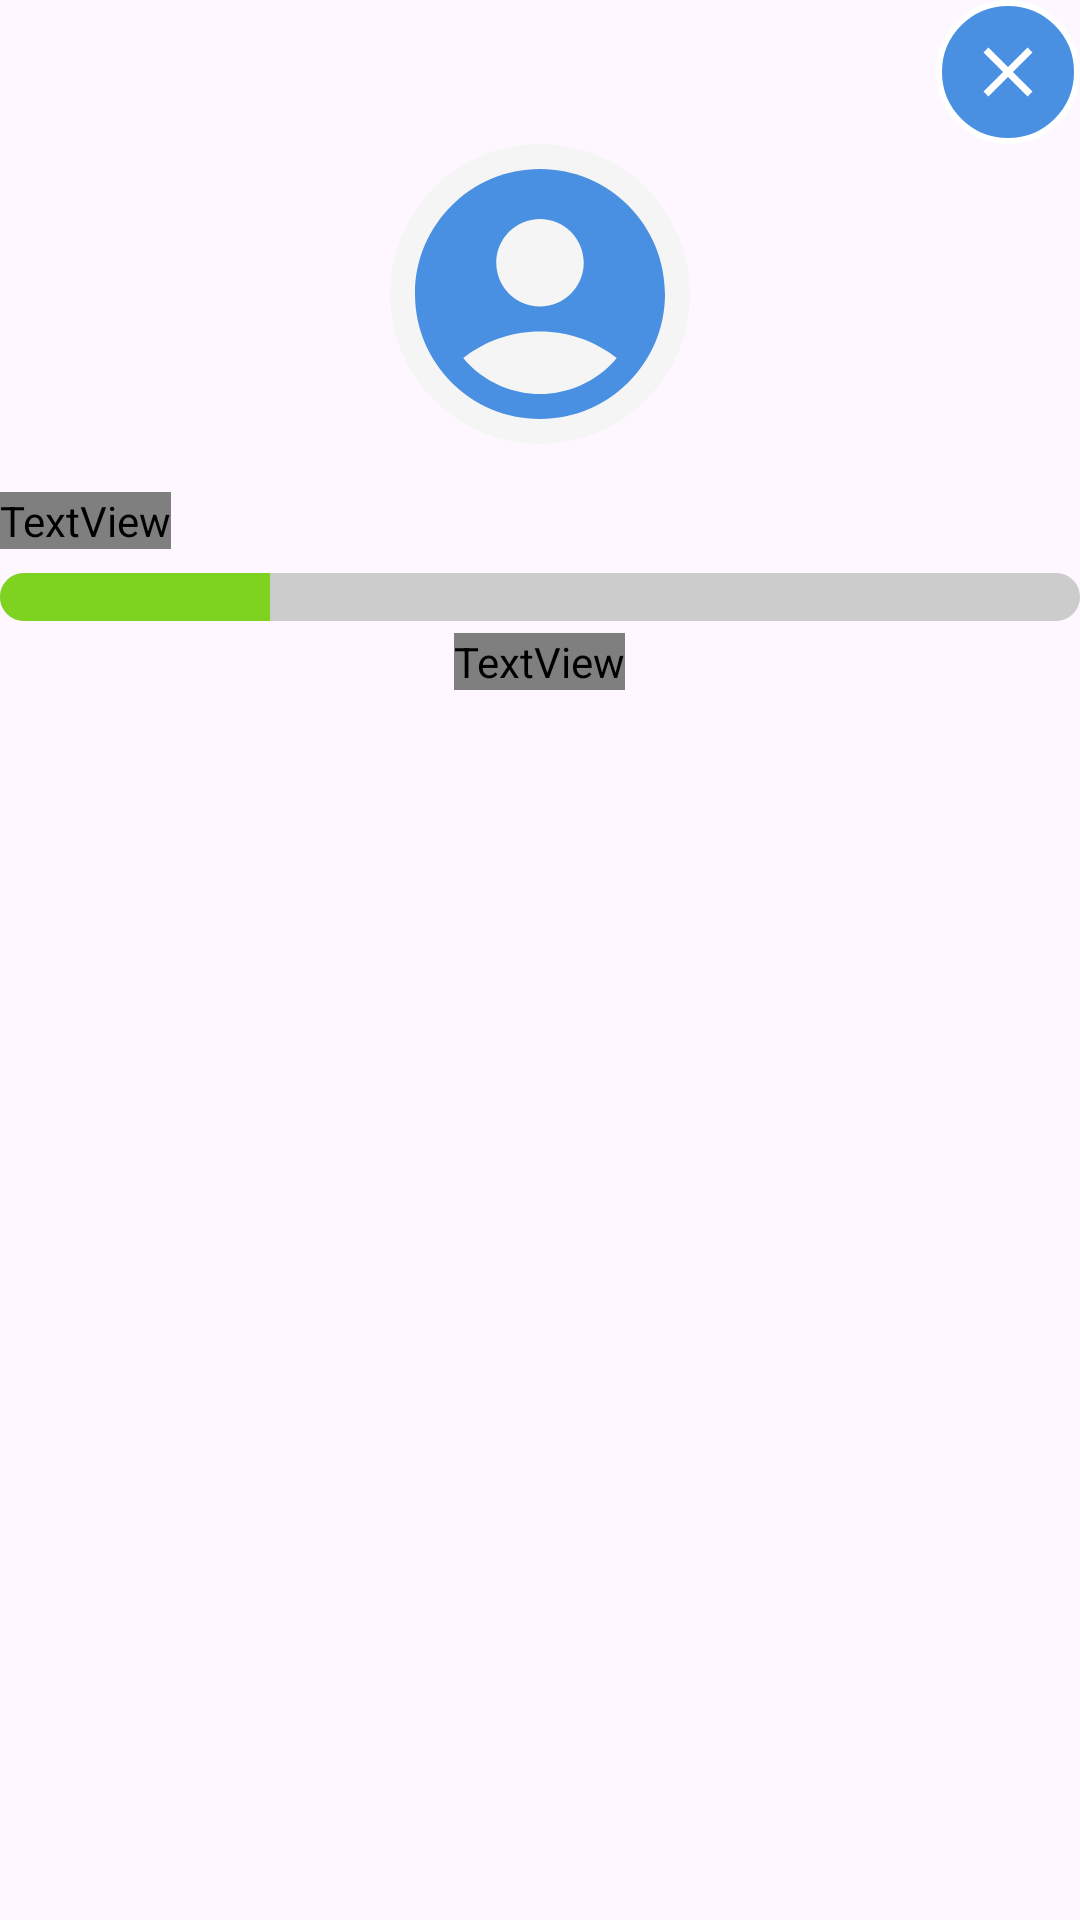

Write the Android layout XML for this screen, with the resource values it uses.
<!-- AndroidManifest.xml: application theme Theme.LinGame -->
<!-- res/layout/dialog_player_info.xml -->
<LinearLayout
    xmlns:android="http://schemas.android.com/apk/res/android"
    xmlns:app="http://schemas.android.com/apk/res-auto"
    android:layout_width="wrap_content"
    android:layout_height="wrap_content"
    android:orientation="vertical"
    android:background="@drawable/rounded_background"
    android:backgroundTint="?attr/colorPrimary">

    <ImageView
        android:id="@+id/ivCloseFragmentPI"
        android:layout_width="48dp"
        android:layout_height="48dp"
        android:src="@drawable/close_64"
        android:background="@drawable/btn_close"
        android:layout_gravity="end"
        />


    <com.google.android.material.imageview.ShapeableImageView
        android:id="@+id/ivProfileFragmentPI"
        android:layout_width="100dp"
        android:layout_height="100dp"
        android:layout_marginBottom="8dp"
        android:scaleType="centerCrop"
        android:src="@drawable/avatar_base"
        android:background="@color/generalWhite"
        app:shapeAppearanceOverlay="@style/RoundedCornerImage"
        android:contentDescription="Player Avatar"
        android:layout_gravity="center" />

    <TextView
        android:id="@+id/tvNameFragmentPI"
        android:layout_width="wrap_content"
        android:layout_height="wrap_content"
        android:layout_marginTop="8dp"
        android:gravity="center"
        android:text="Player Name"
        android:textStyle="bold"
        android:textSize="24sp"
        android:textColor="@color/generalWhite"
        android:fontFamily="@font/howdy_lemon"/>

    <ProgressBar
        android:id="@+id/progressBarFragmentPI"
        android:layout_width="match_parent"
        android:layout_height="wrap_content"
        android:layout_marginTop="8dp"
        android:layout_gravity="center"
        android:progress="25"
        android:progressDrawable="@drawable/progress_horizontal"
        style="?android:attr/progressBarStyleHorizontal" />

    <TextView
        android:id="@+id/tvProgressFragmentPI"
        android:layout_width="wrap_content"
        android:layout_height="wrap_content"
        android:layout_gravity="center"
        android:layout_marginTop="4dp"
        android:textColor="@color/generalWhite"
        android:text="Nivel X - XX% completado"
        android:fontFamily="@font/howdy_lemon"/>
</LinearLayout>
<!-- resources referenced by this layout -->
<resources>
  <color name="generalWhite">#F5F5F5</color>
  <!-- drawable avatar_base (drawable) -->
  <vector
      xmlns:android="http://schemas.android.com/apk/res/android"
      android:height="64dp"
      android:width="64dp"
      android:viewportHeight="24"
      android:viewportWidth="24">
        
      <path
          android:fillColor="@color/primaryWhite"
          android:pathData="M12,2C6.48,2 2,6.48 2,12s4.48,10 10,10s10,-4.48 10,-10S17.52,2 12,2zM12,6c1.93,0 3.5,1.57 3.5,3.5S13.93,13 12,13s-3.5,-1.57 -3.5,-3.5S10.07,6 12,6zM12,20c-2.03,0 -4.43,-0.82 -6.14,-2.88C7.55,15.8 9.68,15 12,15s4.45,0.8 6.14,2.12C16.43,19.18 14.03,20 12,20z"/>
      
  </vector>
  <!-- drawable btn_close (drawable) -->
  <shape xmlns:android="http://schemas.android.com/apk/res/android">
      
      <solid android:color="?attr/colorPrimary"/>
  
      
      <stroke
          android:color="#FFFFFF"
          android:width="2dp" />
  
      
      <corners android:radius="50dp" />
  
      
      <padding
          android:left="10dp"
          android:top="10dp"
          android:right="10dp"
          android:bottom="10dp" />
  </shape>
  <!-- drawable close_64 (drawable) -->
  <vector
      xmlns:android="http://schemas.android.com/apk/res/android"
      android:width="64dp"
      android:height="64dp"
      android:viewportHeight="24"
      android:viewportWidth="24">
  
      <path android:fillColor="@android:color/white" android:pathData="M19,6.41L17.59,5 12,10.59 6.41,5 5,6.41 10.59,12 5,17.59 6.41,19 12,13.41 17.59,19 19,17.59 13.41,12z"/>
      
  </vector>
  <!-- drawable progress_horizontal (drawable) -->
  <layer-list xmlns:android="http://schemas.android.com/apk/res/android">
      
      <item android:id="@android:id/background">
          <shape android:shape="rectangle">
              <solid android:color="#CCCCCC" />
              <corners android:radius="16dp" /> 
          </shape>
      </item>
  
      
      <item android:id="@android:id/progress">
          <clip>
              <shape android:shape="rectangle">
                  <solid android:color="@color/secundaryWhite" />
                  <corners android:radius="16dp" /> 
              </shape>
          </clip>
      </item>
  </layer-list>
  <style name="RoundedCornerImage" parent="ShapeAppearance.MaterialComponents.SmallComponent">
          <item name="cornerFamily">rounded</item>
          <item name="cornerSize">50%</item>
          <item name="android:background">@color/generalWhite</item>
      </style>
  <style name="Theme.LinGame" parent="Base.Theme.LinGame" />
  <color name="primaryWhite">#4A90E2</color>
  <color name="secundaryWhite">#7ED321</color>
  <style name="Base.Theme.LinGame" parent="Theme.Material3.DayNight.NoActionBar">
          <item name="colorPrimaryVariant">@color/generalWhite</item>
          <item name="colorPrimary">@color/primaryWhite</item>
          <item name="colorSecondary">@color/secundaryWhite</item>
          <item name="textAppearanceBody1">@color/textPrimaryWhite</item>
          <item name="textAppearanceBody2">@color/textSecundaryWhite</item>
          <item name="colorAccent">@color/warningWhite</item>
          <item name="contrast">@color/generalBlack</item>
          <item name="fontFamily">@font/howdy_lemon</item>
  
  
          <item name="android:panelColorBackground">@color/primaryWhite</item>
  
      </style>
  <color name="textPrimaryWhite">#4A4A4A</color>
  <color name="textSecundaryWhite">#9B9B9B</color>
  <color name="warningWhite">#FF6A6A</color>
  <color name="generalBlack">#000000</color>
</resources>
